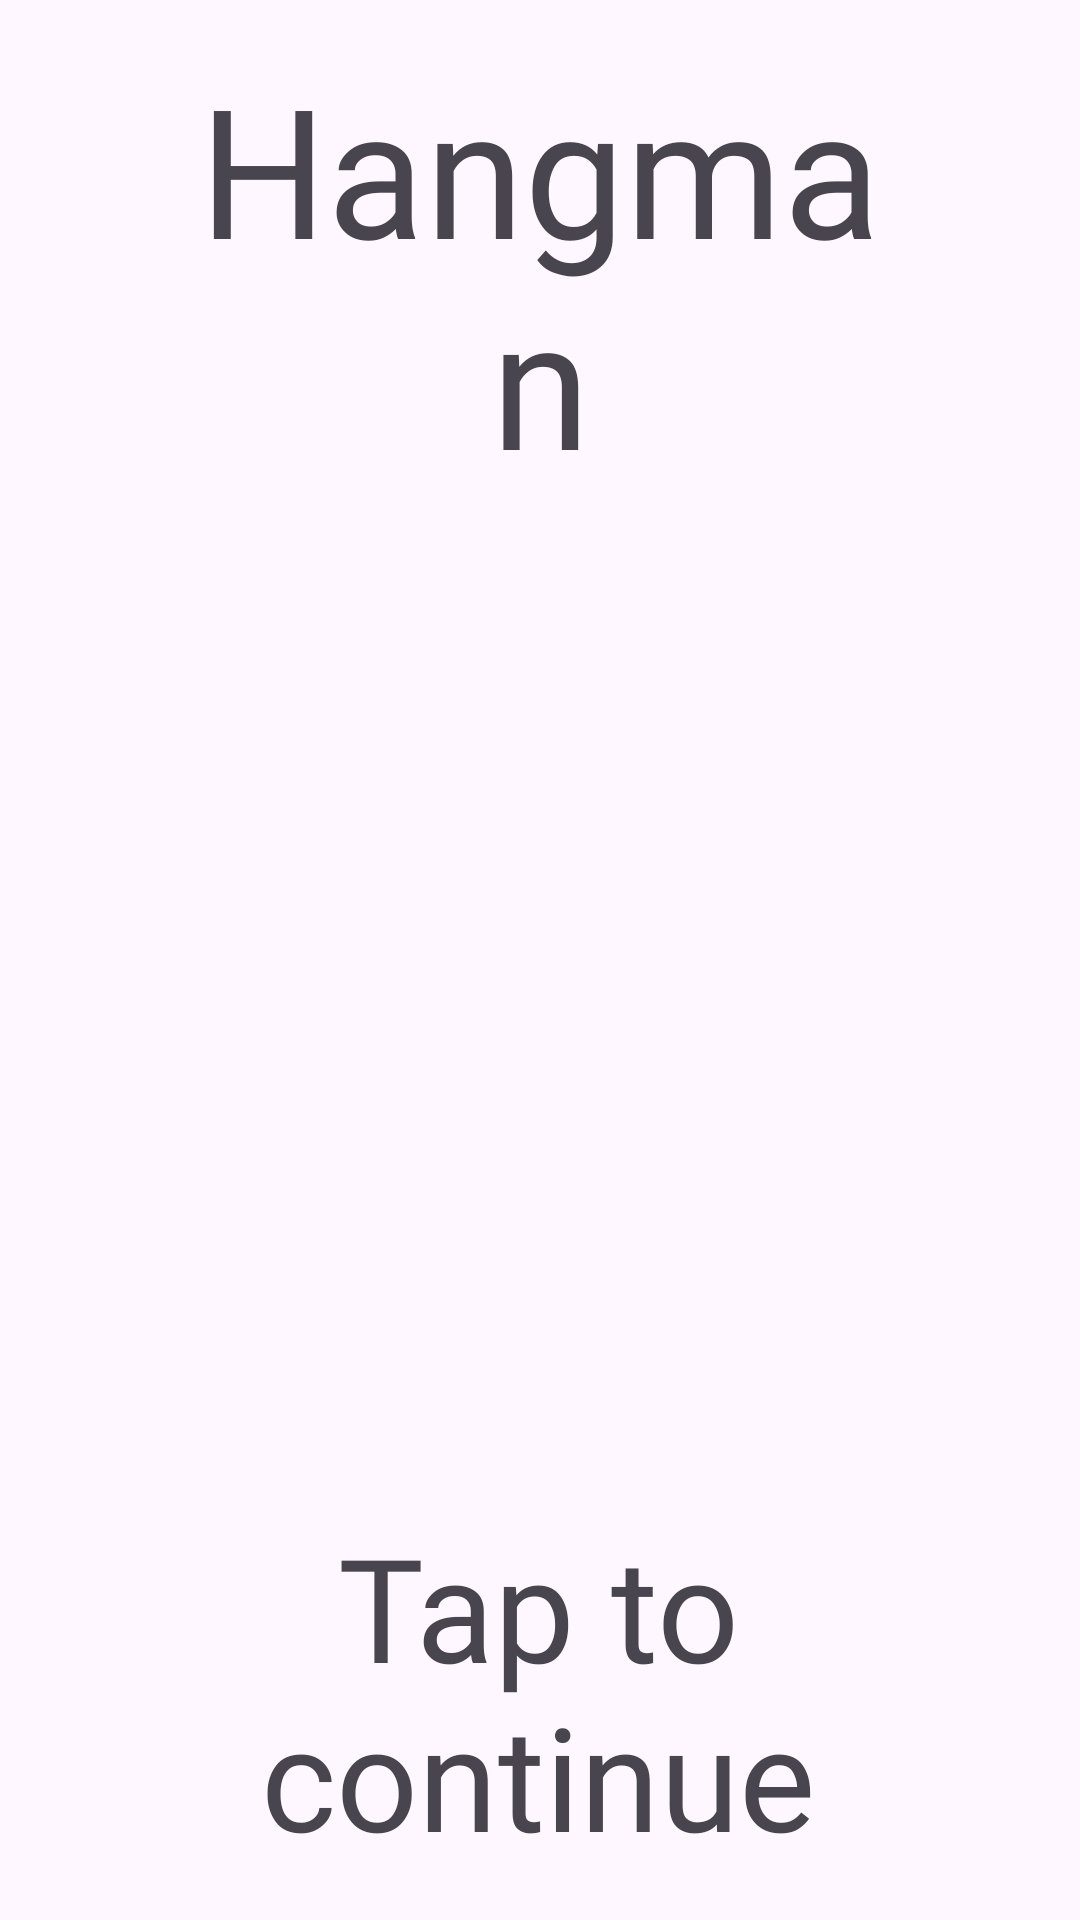

Android layout source for this screen:
<!-- AndroidManifest.xml: application theme Theme.MyApplication -->
<!-- res/layout/activity_main.xml -->
<?xml version="1.0" encoding="utf-8"?>
<androidx.constraintlayout.widget.ConstraintLayout xmlns:android="http://schemas.android.com/apk/res/android"
    xmlns:app="http://schemas.android.com/apk/res-auto"
    xmlns:tools="http://schemas.android.com/tools"
    android:id="@+id/main"
    android:layout_width="match_parent"
    android:layout_height="match_parent"
    tools:context=".ui.splash.SplashActivity">

    <TextView
        android:id="@+id/textView"
        android:layout_width="0dp"
        android:layout_height="wrap_content"
        android:layout_marginStart="52dp"
        android:layout_marginTop="16dp"
        android:layout_marginEnd="52dp"
        android:fontFamily="@font/monogram"
        android:gravity="center"
        android:text="@string/splash_title"
        android:textAlignment="center"
        android:textSize="60sp"
        app:layout_constraintEnd_toEndOf="parent"
        app:layout_constraintStart_toStartOf="parent"
        app:layout_constraintTop_toTopOf="parent" />

    <ImageView
        android:id="@+id/imageView"
        android:layout_width="0dp"
        android:layout_height="0dp"
        android:layout_marginStart="16dp"
        android:layout_marginTop="16dp"
        android:layout_marginEnd="16dp"
        android:layout_marginBottom="16dp"
        android:contentDescription=""
        android:scaleType="fitCenter"
        app:layout_constraintTop_toBottomOf="@id/textView"
        app:layout_constraintBottom_toTopOf="@id/textView2"
        app:layout_constraintStart_toStartOf="parent"
        app:layout_constraintEnd_toEndOf="parent"
        app:srcCompat="@drawable/ic_hanged_man" />

    <TextView
        android:id="@+id/textView2"
        android:layout_width="0dp"
        android:layout_height="wrap_content"
        android:layout_marginStart="27dp"
        android:layout_marginEnd="28dp"
        android:layout_marginBottom="16dp"
        android:fontFamily="@font/monogram"
        android:text="@string/splash_tap_to_continue"
        android:textAlignment="center"
        android:textSize="48sp"
        app:layout_constraintBottom_toBottomOf="parent"
        app:layout_constraintEnd_toEndOf="parent"
        app:layout_constraintStart_toStartOf="parent" />

</androidx.constraintlayout.widget.ConstraintLayout>
<!-- resources referenced by this layout -->
<resources>
  <string name="splash_tap_to_continue">Tap to continue</string>
  <string name="splash_title">Hangman</string>
  <style name="Theme.MyApplication" parent="Base.Theme.MyApplication" />
  <style name="Base.Theme.MyApplication" parent="Theme.Material3.DayNight.NoActionBar">
          
          
          <item name="colorPrimary">#3A3AD5</item>
          <item name="colorSecondary">#555992</item>
  
          <item name="colorSurface">#FFFFFF</item>
          <item name="colorOnSurface">#000000</item>
      </style>
</resources>
